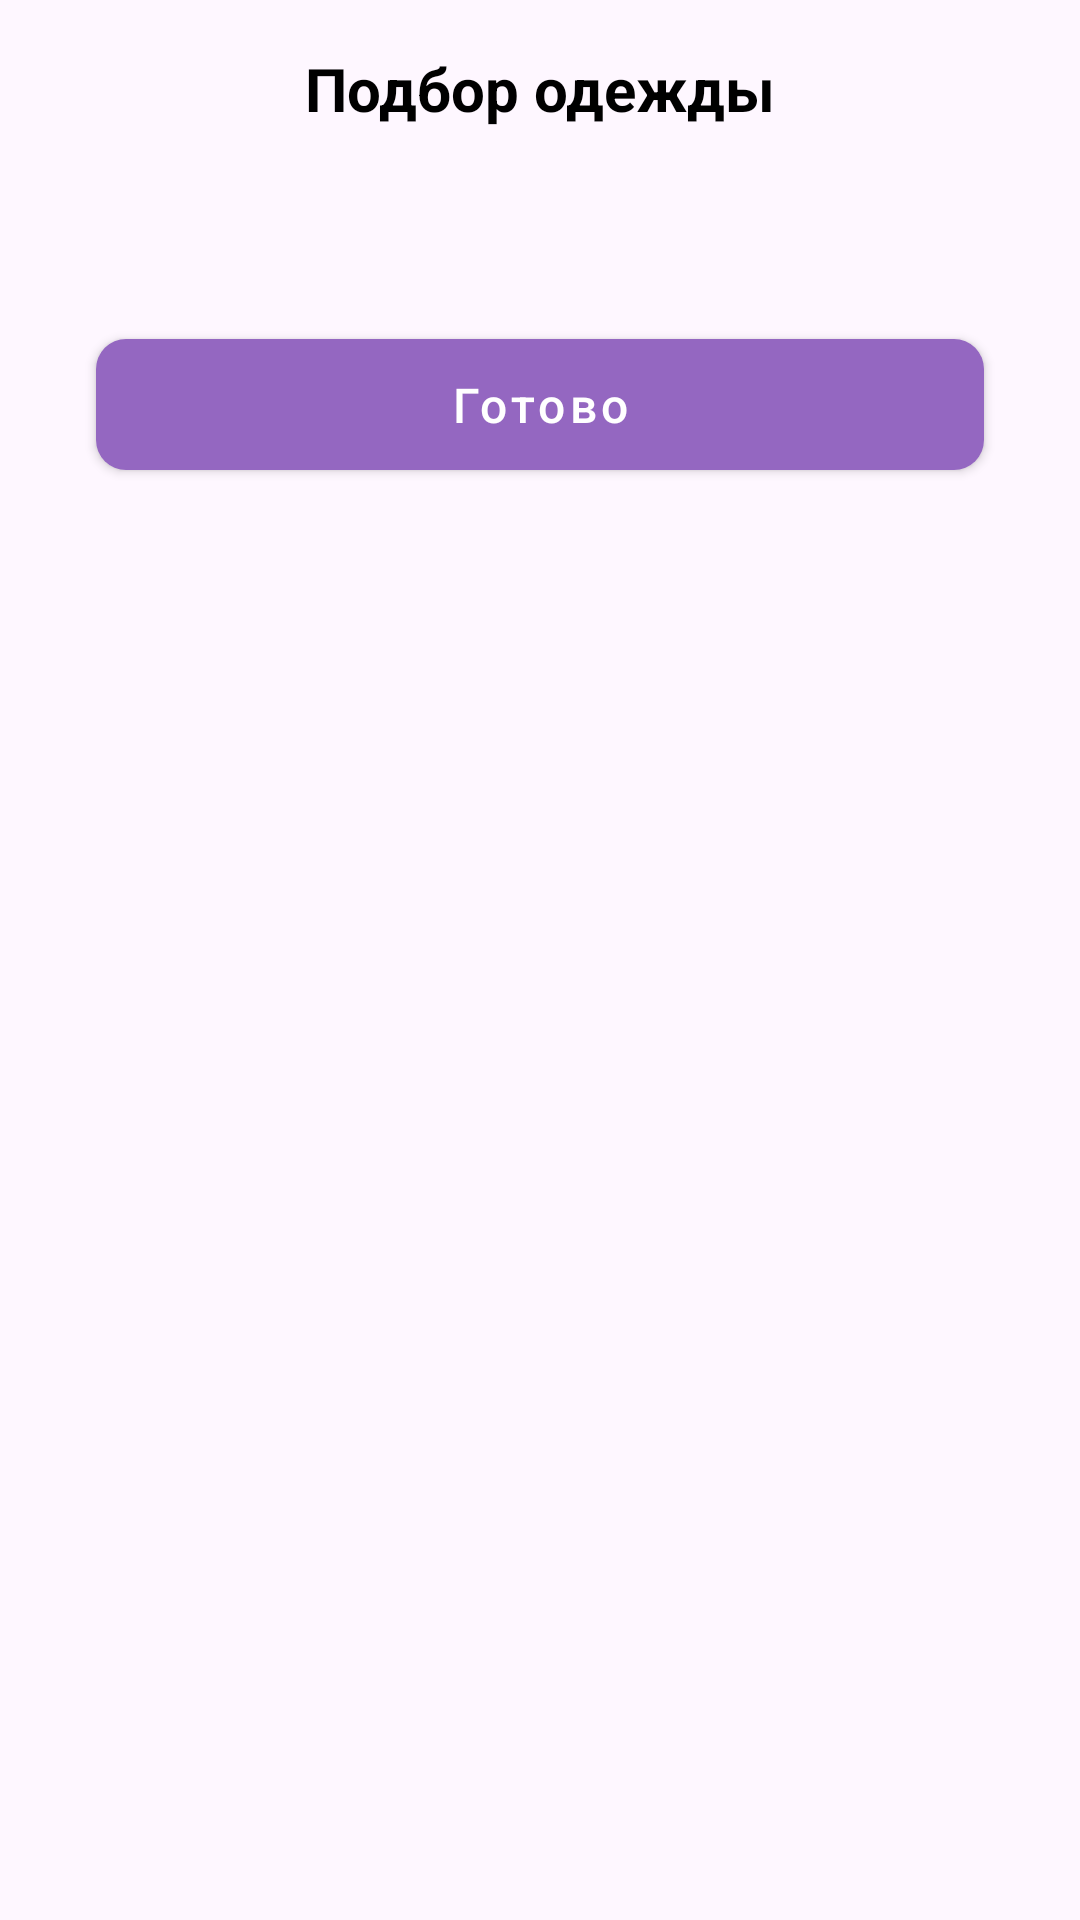

The Android layout XML behind this screen, and the referenced resources:
<!-- AndroidManifest.xml: application theme Theme.WeatherReportOnion -->
<!-- res/layout/fragment_handmade_selection.xml -->
<?xml version="1.0" encoding="utf-8"?>
<LinearLayout
    xmlns:android="http://schemas.android.com/apk/res/android"
    android:layout_width="match_parent"
    android:layout_height="match_parent"
    android:orientation="vertical"
    android:layout_margin="@dimen/margin_medium">

    <TextView
        style="@style/TextAppearance.AppCompat.TitleMini"
        android:layout_width="wrap_content"
        android:layout_height="wrap_content"
        android:layout_gravity="center_horizontal|top"
        android:layout_marginTop="@dimen/margin_medium"
        android:text="@string/clothes_selection" />

    <androidx.recyclerview.widget.RecyclerView
        android:id="@+id/itemsWardrobeRecycler"
        android:layout_height="wrap_content"
        android:layout_margin="@dimen/margin_medium"
        android:layout_width="match_parent" />

    <com.google.android.material.button.MaterialButton
        android:id="@+id/doneButton"
        android:layout_width="match_parent"
        android:layout_height="wrap_content"
        android:layout_margin="@dimen/margin_large"
        android:text="@string/done"
        style="@style/Widget.MaterialComponents.Button.MyButton"/>

</LinearLayout>
<!-- resources referenced by this layout -->
<resources>
  <dimen name="margin_large">32dp</dimen>
  <dimen name="margin_medium">16dp</dimen>
  <string name="clothes_selection">Подбор одежды</string>
  <string name="done">Готово</string>
  <style name="TextAppearance.AppCompat.TitleMini">
          <item name="android:textSize">@dimen/title_mini_text_size</item>
          <item name="android:textColor">@color/black</item>
          <item name="android:textStyle">bold</item>
      </style>
  <style name="Widget.MaterialComponents.Button.MyButton">
          <item name="android:textSize">@dimen/text_size</item>
          <item name="backgroundTint">@color/main_purple</item>
          <item name="android:textColor">@color/white</item>
          <item name="android:layout_marginStart">@dimen/margin_medium</item>
          <item name="android:layout_marginEnd">@dimen/margin_medium</item>
          <item name="cornerRadius">@dimen/corner_radius</item>
          <item name="android:padding">11dp</item>
          <item name="android:textAllCaps">false</item>
      </style>
  <style name="Theme.WeatherReportOnion" parent="Base.Theme.WeatherReportOnion" />
  <dimen name="title_mini_text_size">20sp</dimen>
  <color name="black">#FF000000</color>
  <dimen name="text_size">16sp</dimen>
  <color name="main_purple">#9467C1</color>
  <color name="white">#FFFFFFFF</color>
  <dimen name="corner_radius">10dp</dimen>
  <style name="Base.Theme.WeatherReportOnion" parent="Theme.Material3.DayNight.NoActionBar">
          
          
      </style>
</resources>
